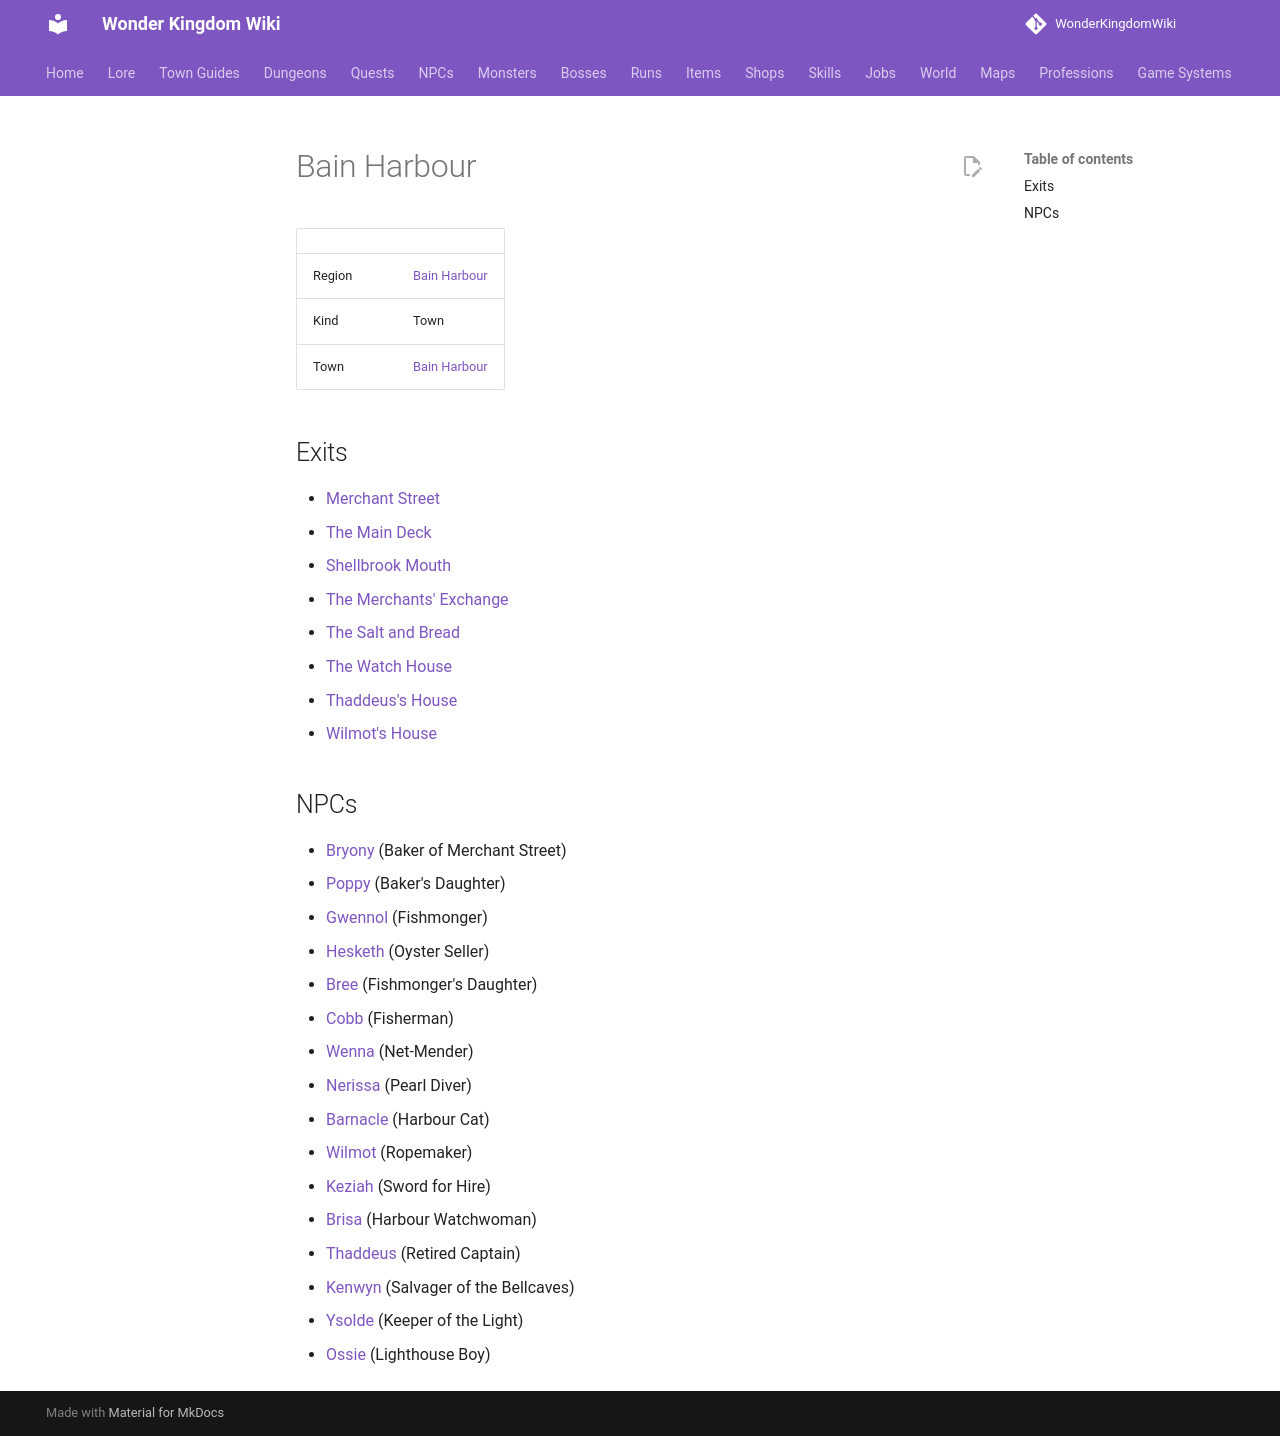

repository: alonohana627/WonderKingdomWiki · page: maps/bain_harbour/index.html · generator: mkdocs

<!-- Generated by tools/generate.py from GameLib. Do not edit: changes are overwritten. -->

# Bain Harbour

|  |  |
|---|---|
| Region | [Bain Harbour](../world/index.md#bain-harbour) |
| Kind | Town |
| Town | [Bain Harbour](../towns/bain_harbour.md) |

## Exits

- [Merchant Street](../maps/bain_merchant_street.md)
- [The Main Deck](../maps/saltgrace_deck.md)
- [Shellbrook Mouth](../maps/shellbrook_mouth.md)
- [The Merchants' Exchange](../maps/bain_exchange.md)
- [The Salt and Bread](../maps/bain_inn.md)
- [The Watch House](../maps/bain_watch_house.md)
- [Thaddeus's House](../maps/bain_thaddeus_house.md)
- [Wilmot's House](../maps/bain_ropemakers_house.md)

## NPCs

- [Bryony](../npcs/bryony.md) (Baker of Merchant Street)
- [Poppy](../npcs/poppy.md) (Baker's Daughter)
- [Gwennol](../npcs/gwennol.md) (Fishmonger)
- [Hesketh](../npcs/hesketh.md) (Oyster Seller)
- [Bree](../npcs/bree.md) (Fishmonger's Daughter)
- [Cobb](../npcs/cobb.md) (Fisherman)
- [Wenna](../npcs/wenna.md) (Net-Mender)
- [Nerissa](../npcs/nerissa.md) (Pearl Diver)
- [Barnacle](../npcs/barnacle.md) (Harbour Cat)
- [Wilmot](../npcs/wilmot.md) (Ropemaker)
- [Keziah](../npcs/keziah.md) (Sword for Hire)
- [Brisa](../npcs/brisa.md) (Harbour Watchwoman)
- [Thaddeus](../npcs/thaddeus.md) (Retired Captain)
- [Kenwyn](../npcs/kenwyn.md) (Salvager of the Bellcaves)
- [Ysolde](../npcs/ysolde.md) (Keeper of the Light)
- [Ossie](../npcs/ossie.md) (Lighthouse Boy)
